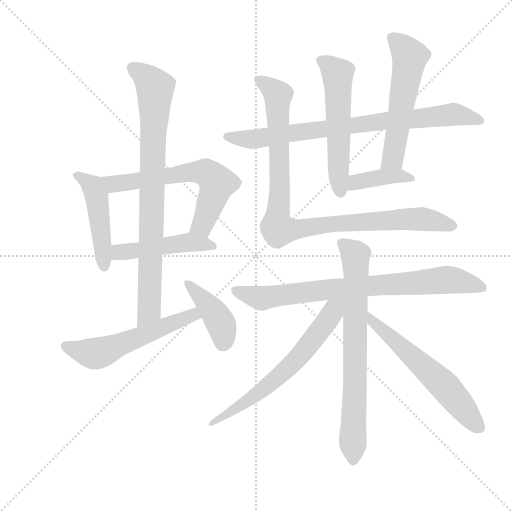
t = 0.00 s
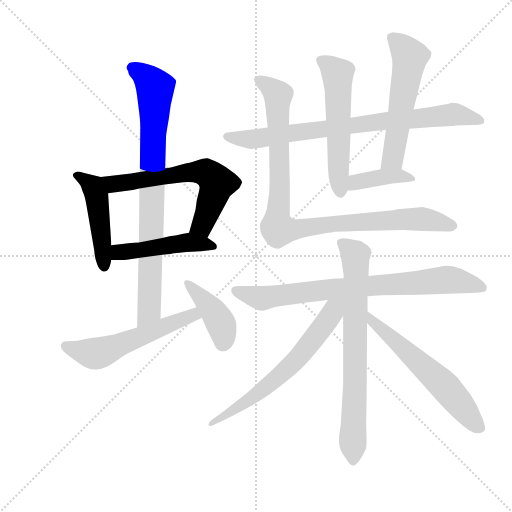
t = 2.30 s
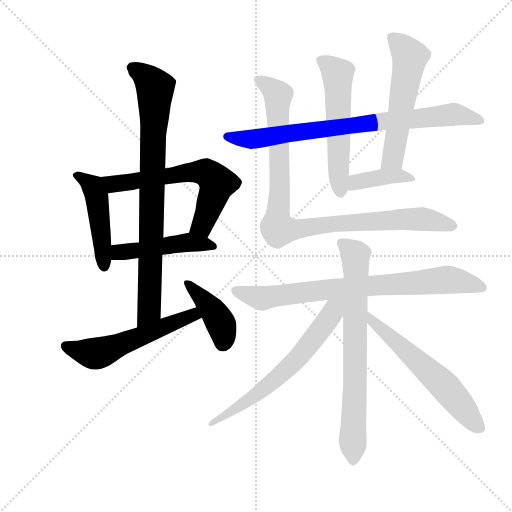
t = 4.60 s
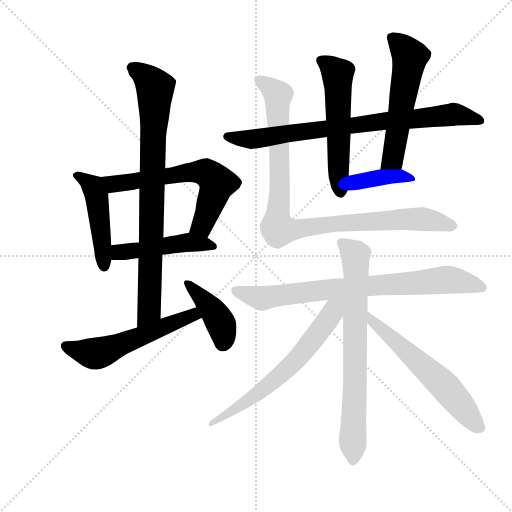
t = 6.89 s
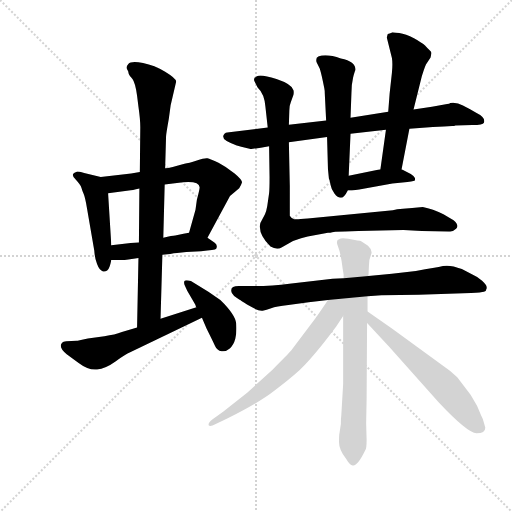
t = 9.19 s
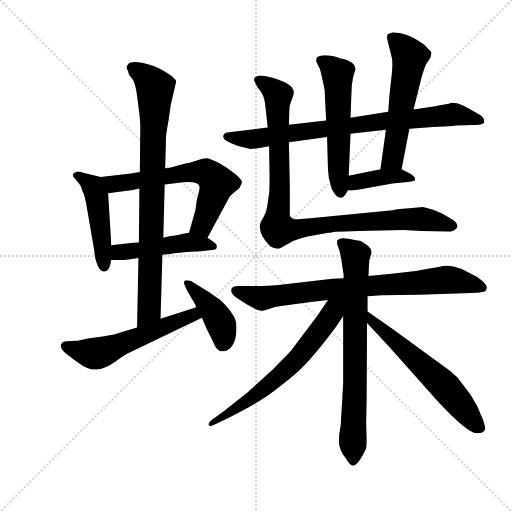
t = 11.49 s

The animated SVG that drew these frames (rendered in a browser with its animation timeline set to each time). Animation: 15 CSS @keyframes rules; one cycle of 11.49 s.

<svg version="1.1" viewBox="0 0 1024 1024" xmlns="http://www.w3.org/2000/svg">
  <g stroke="lightgray" stroke-dasharray="1,1" stroke-width="1" transform="scale(4, 4)">
    <line x1="0" y1="0" x2="256" y2="256"></line>
    <line x1="256" y1="0" x2="0" y2="256"></line>
    <line x1="128" y1="0" x2="128" y2="256"></line>
    <line x1="0" y1="128" x2="256" y2="128"></line>
  </g>
  <g transform="scale(0.92, -0.92) translate(60, -850)">
    <style type="text/css">
      
        @keyframes keyframes0 {
          from {
            stroke: blue;
            stroke-dashoffset: 472;
            stroke-width: 128;
          }
          61% {
            animation-timing-function: step-end;
            stroke: blue;
            stroke-dashoffset: 0;
            stroke-width: 128;
          }
          to {
            stroke: black;
            stroke-width: 1024;
          }
        }
        #make-me-a-hanzi-animation-0 {
          animation: keyframes0 0.6341145833333334s both;
          animation-delay: 0s;
          animation-timing-function: linear;
        }
      
        @keyframes keyframes1 {
          from {
            stroke: blue;
            stroke-dashoffset: 637;
            stroke-width: 128;
          }
          67% {
            animation-timing-function: step-end;
            stroke: blue;
            stroke-dashoffset: 0;
            stroke-width: 128;
          }
          to {
            stroke: black;
            stroke-width: 1024;
          }
        }
        #make-me-a-hanzi-animation-1 {
          animation: keyframes1 0.7683919270833334s both;
          animation-delay: 0.6341145833333334s;
          animation-timing-function: linear;
        }
      
        @keyframes keyframes2 {
          from {
            stroke: blue;
            stroke-dashoffset: 480;
            stroke-width: 128;
          }
          61% {
            animation-timing-function: step-end;
            stroke: blue;
            stroke-dashoffset: 0;
            stroke-width: 128;
          }
          to {
            stroke: black;
            stroke-width: 1024;
          }
        }
        #make-me-a-hanzi-animation-2 {
          animation: keyframes2 0.640625s both;
          animation-delay: 1.4025065104166667s;
          animation-timing-function: linear;
        }
      
        @keyframes keyframes3 {
          from {
            stroke: blue;
            stroke-dashoffset: 843;
            stroke-width: 128;
          }
          73% {
            animation-timing-function: step-end;
            stroke: blue;
            stroke-dashoffset: 0;
            stroke-width: 128;
          }
          to {
            stroke: black;
            stroke-width: 1024;
          }
        }
        #make-me-a-hanzi-animation-3 {
          animation: keyframes3 0.93603515625s both;
          animation-delay: 2.043131510416667s;
          animation-timing-function: linear;
        }
      
        @keyframes keyframes4 {
          from {
            stroke: blue;
            stroke-dashoffset: 562;
            stroke-width: 128;
          }
          65% {
            animation-timing-function: step-end;
            stroke: blue;
            stroke-dashoffset: 0;
            stroke-width: 128;
          }
          to {
            stroke: black;
            stroke-width: 1024;
          }
        }
        #make-me-a-hanzi-animation-4 {
          animation: keyframes4 0.7073567708333334s both;
          animation-delay: 2.979166666666667s;
          animation-timing-function: linear;
        }
      
        @keyframes keyframes5 {
          from {
            stroke: blue;
            stroke-dashoffset: 414;
            stroke-width: 128;
          }
          57% {
            animation-timing-function: step-end;
            stroke: blue;
            stroke-dashoffset: 0;
            stroke-width: 128;
          }
          to {
            stroke: black;
            stroke-width: 1024;
          }
        }
        #make-me-a-hanzi-animation-5 {
          animation: keyframes5 0.5869140625s both;
          animation-delay: 3.6865234375000004s;
          animation-timing-function: linear;
        }
      
        @keyframes keyframes6 {
          from {
            stroke: blue;
            stroke-dashoffset: 811;
            stroke-width: 128;
          }
          73% {
            animation-timing-function: step-end;
            stroke: blue;
            stroke-dashoffset: 0;
            stroke-width: 128;
          }
          to {
            stroke: black;
            stroke-width: 1024;
          }
        }
        #make-me-a-hanzi-animation-6 {
          animation: keyframes6 0.9099934895833334s both;
          animation-delay: 4.2734375s;
          animation-timing-function: linear;
        }
      
        @keyframes keyframes7 {
          from {
            stroke: blue;
            stroke-dashoffset: 560;
            stroke-width: 128;
          }
          65% {
            animation-timing-function: step-end;
            stroke: blue;
            stroke-dashoffset: 0;
            stroke-width: 128;
          }
          to {
            stroke: black;
            stroke-width: 1024;
          }
        }
        #make-me-a-hanzi-animation-7 {
          animation: keyframes7 0.7057291666666666s both;
          animation-delay: 5.183430989583333s;
          animation-timing-function: linear;
        }
      
        @keyframes keyframes8 {
          from {
            stroke: blue;
            stroke-dashoffset: 565;
            stroke-width: 128;
          }
          65% {
            animation-timing-function: step-end;
            stroke: blue;
            stroke-dashoffset: 0;
            stroke-width: 128;
          }
          to {
            stroke: black;
            stroke-width: 1024;
          }
        }
        #make-me-a-hanzi-animation-8 {
          animation: keyframes8 0.7097981770833334s both;
          animation-delay: 5.88916015625s;
          animation-timing-function: linear;
        }
      
        @keyframes keyframes9 {
          from {
            stroke: blue;
            stroke-dashoffset: 399;
            stroke-width: 128;
          }
          56% {
            animation-timing-function: step-end;
            stroke: blue;
            stroke-dashoffset: 0;
            stroke-width: 128;
          }
          to {
            stroke: black;
            stroke-width: 1024;
          }
        }
        #make-me-a-hanzi-animation-9 {
          animation: keyframes9 0.57470703125s both;
          animation-delay: 6.598958333333333s;
          animation-timing-function: linear;
        }
      
        @keyframes keyframes10 {
          from {
            stroke: blue;
            stroke-dashoffset: 978;
            stroke-width: 128;
          }
          76% {
            animation-timing-function: step-end;
            stroke: blue;
            stroke-dashoffset: 0;
            stroke-width: 128;
          }
          to {
            stroke: black;
            stroke-width: 1024;
          }
        }
        #make-me-a-hanzi-animation-10 {
          animation: keyframes10 1.0458984375s both;
          animation-delay: 7.173665364583333s;
          animation-timing-function: linear;
        }
      
        @keyframes keyframes11 {
          from {
            stroke: blue;
            stroke-dashoffset: 797;
            stroke-width: 128;
          }
          72% {
            animation-timing-function: step-end;
            stroke: blue;
            stroke-dashoffset: 0;
            stroke-width: 128;
          }
          to {
            stroke: black;
            stroke-width: 1024;
          }
        }
        #make-me-a-hanzi-animation-11 {
          animation: keyframes11 0.8986002604166666s both;
          animation-delay: 8.219563802083332s;
          animation-timing-function: linear;
        }
      
        @keyframes keyframes12 {
          from {
            stroke: blue;
            stroke-dashoffset: 742;
            stroke-width: 128;
          }
          71% {
            animation-timing-function: step-end;
            stroke: blue;
            stroke-dashoffset: 0;
            stroke-width: 128;
          }
          to {
            stroke: black;
            stroke-width: 1024;
          }
        }
        #make-me-a-hanzi-animation-12 {
          animation: keyframes12 0.8538411458333334s both;
          animation-delay: 9.118164062499998s;
          animation-timing-function: linear;
        }
      
        @keyframes keyframes13 {
          from {
            stroke: blue;
            stroke-dashoffset: 647;
            stroke-width: 128;
          }
          68% {
            animation-timing-function: step-end;
            stroke: blue;
            stroke-dashoffset: 0;
            stroke-width: 128;
          }
          to {
            stroke: black;
            stroke-width: 1024;
          }
        }
        #make-me-a-hanzi-animation-13 {
          animation: keyframes13 0.7765299479166666s both;
          animation-delay: 9.972005208333332s;
          animation-timing-function: linear;
        }
      
        @keyframes keyframes14 {
          from {
            stroke: blue;
            stroke-dashoffset: 600;
            stroke-width: 128;
          }
          66% {
            animation-timing-function: step-end;
            stroke: blue;
            stroke-dashoffset: 0;
            stroke-width: 128;
          }
          to {
            stroke: black;
            stroke-width: 1024;
          }
        }
        #make-me-a-hanzi-animation-14 {
          animation: keyframes14 0.73828125s both;
          animation-delay: 10.748535156249998s;
          animation-timing-function: linear;
        }
      
    </style>
    
      <path d="M 159 465 L 123 474 Q 111 477 108 477 Q 102 474 101 474 Q 94 469 105 459 Q 115 448 117 442 Q 119 435 122 428 Q 125 421 129 398 L 145 305 Q 146 288 151 276 Q 156 263 162 261 Q 167 258 173 262 Q 178 265 182 285 L 182 317 L 175 430 C 173 460 173 461 159 465 Z" fill="lightgray"></path>
    
      <path d="M 391 333 L 440 424 L 460 441 Q 464 446 466 453 Q 467 459 450 473 Q 432 487 415 496 Q 397 505 391 506 Q 385 507 368 501 Q 350 495 341 494 Q 311 485 299 484 L 244 476 L 225 473 L 159 465 C 129 461 145 426 175 430 L 220 436 Q 227 436 243 440 L 298 449 L 338 454 Q 373 457 374 443 Q 374 438 368 416 L 365 394 L 351 344 C 343 315 377 307 391 333 Z" fill="lightgray"></path>
    
      <path d="M 293 296 L 310 298 Q 318 300 325 300 L 345 302 L 377 304 Q 408 306 410 309 Q 414 318 406 323 L 391 333 C 370 347 370 347 351 344 L 339 342 L 321 338 Q 315 338 295 333 L 242 323 L 224 322 L 182 317 C 152 313 152 285 182 285 L 203 285 Q 205 284 219 286 L 241 289 L 293 296 Z" fill="lightgray"></path>
    
      <path d="M 289 157 L 293 296 L 295 333 L 298 449 L 299 484 L 301 554 Q 301 558 307 592 L 311 621 L 323 673 Q 322 680 299 694 Q 276 708 251 713 Q 225 718 219 711 Q 213 704 216 700 Q 218 696 219 694 Q 219 692 220 689 Q 221 686 228 678 Q 234 670 238 642 L 241 618 Q 245 590 245 574 L 244 476 L 243 440 L 242 323 L 241 289 L 238 138 C 237 108 288 127 289 157 Z" fill="lightgray"></path>
    
      <path d="M 367 182 L 289 157 L 238 138 L 205 128 Q 190 122 167 119 L 131 114 Q 108 109 107 109 L 84 108 Q 77 107 75 105 Q 66 96 85 80 L 111 61 Q 132 45 151 47 Q 169 48 191 64 Q 213 80 223 84 L 379 159 C 406 172 396 191 367 182 Z" fill="lightgray"></path>
    
      <path d="M 365 187 Q 365 184 367 182 L 379 159 L 389 136 Q 403 108 407.5 98 Q 412 88 421.5 86.5 Q 431 85 439.5 92.5 Q 448 100 451.5 113.5 Q 455 127 453.5 146.5 Q 452 166 419 198 L 393 216 L 355 239 Q 343 243 341 239 Q 339 235 342 229 L 347 218 L 365 187 Z" fill="lightgray"></path>
    
      <path d="M 568 541 L 651 552 L 702 559 L 779 568 L 830 570 L 881 574 L 905 575 L 923 576 Q 925 576 927 576 L 930 577 L 967 578 Q 990 578 992 583 Q 996 595 977 604 L 961 613 Q 960 613 946.5 620.5 Q 933 628 919 626 Q 917 624 912 624 L 879 618 L 839 612 L 784 607 L 702 594 L 649 588 L 568 579 L 522 573 L 434 562 Q 431 562 428 559 Q 416 547 452 535 L 453 534 Q 481 526 486 526 L 507 529 L 525 532 L 568 541 Z" fill="lightgray"></path>
    
      <path d="M 651 552 L 653 482 L 655 462 Q 657 458 658.5 448.5 Q 660 439 667 429.5 Q 674 420 681 420 Q 688 420 696 436 L 698 468 L 702 559 L 702 594 L 704 648 Q 704 666 707.5 681 Q 711 696 713 698 Q 713 717 681 723 Q 649 734 632 727 Q 626 725 628 715 L 635 701 Q 637 696 642 673 L 645 658 Q 646 653 646 648 L 649 588 L 651 552 Z" fill="lightgray"></path>
    
      <path d="M 813 482 L 830 570 L 839 612 L 857 684 Q 862 701 866 710 L 876 725 L 878 735 Q 878 738 874 741 Q 870 744 864 751 Q 858 757 840 767 Q 822 776 808 778 Q 793 780 793 780 Q 792 779 783 776 Q 781 770 781 768 L 792 724 Q 794 712 792 692 L 787 646 L 784 607 L 779 568 L 767 482 C 763 452 807 453 813 482 Z" fill="lightgray"></path>
    
      <path d="M 696 436 L 705 436 L 721 438 L 793 451 L 815 453 Q 839 456 841 457 Q 843 458 842 463 Q 840 468 833 472 L 813 482 L 767 482 L 698 468 C 669 462 666 436 696 436 Z" fill="lightgray"></path>
    
      <path d="M 836 398 L 816 396 Q 802 395 794 393 L 609 375 Q 580 372 578 374 Q 573 376 570 381 L 570 446 L 568 541 L 568 579 L 569 610 Q 569 620 572 627 L 578 644 Q 579 650 578 654 Q 574 667 541 678 Q 508 689 498.5 684.5 Q 489 680 494 672 L 500 660 Q 515 646 517 618 L 522 573 L 525 532 L 526 465 Q 526 437 525 430 L 521 402 Q 519 390 516 384 L 506 365 Q 500 342 528 314 Q 542 306 552 312 L 577 326 Q 596 333 609 336 L 653 344 L 658 344 Q 664 347 690 347 L 719 348 L 817 350 L 857 348 L 915 347 Q 924 345 931.5 352.5 Q 939 360 926 371 L 904 384 Q 881 396 859 400 L 836 398 Z" fill="lightgray"></path>
    
      <path d="M 687 245 L 663 244 L 569 233 Q 534 228 492 228 L 459 228 Q 438 228 444 213 Q 447 207 456 201.5 Q 465 196 466 195 Q 467 194 485 183.5 Q 503 173 511 174.5 Q 519 176 529.5 180 Q 540 184 567 187 L 611 193 L 653 198 L 739 206 L 769 208 L 850 209 L 964 213 Q 987 214 992 215.5 Q 997 217 998 223.5 Q 999 230 988 239.5 Q 977 249 969 252 L 944 265 Q 918 275 903 271.5 Q 888 268 844 261 L 792 255 L 741 250 L 687 245 Z" fill="lightgray"></path>
    
      <path d="M 685 265 L 687 253 L 687 245 L 686 163 L 686 16 L 682 -52 Q 681 -59 681 -72 L 678 -92 Q 677 -95 677 -111.5 Q 677 -128 692 -147 Q 702 -164 708 -162 Q 718 -162 734 -129 Q 737 -126 737 -106 L 736 -70 L 737 -18 L 738 148 L 739 173 L 739 206 L 741 250 L 742 272 Q 742 286 746.5 296 Q 751 306 740 316 L 726 325 Q 724 327 717 327 L 697 331 Q 682 334 677 330 Q 669 328 675 313.5 Q 681 299 685 265 Z" fill="lightgray"></path>
    
      <path d="M 653 198 Q 650 193 625 157 Q 579 96 573 88 Q 566 80 533 47 L 478 -3 L 425 -45 L 403 -61 Q 391 -70 394 -75 Q 397 -78 409 -72 L 434 -60 Q 504 -25 537 1 Q 570 26 591 45 Q 611 64 640 100 Q 668 136 672 142 L 686 163 C 716 207 679 237 653 198 Z" fill="lightgray"></path>
    
      <path d="M 738 148 L 786 96 L 894 -25 Q 956 -91 976 -92 Q 995 -92 995 -80 L 992 -69 Q 991 -62 986 -53 L 977 -32 L 963 -8 L 934 30 L 918 44 L 792 136 L 739 173 C 714 190 718 170 738 148 Z" fill="lightgray"></path>
    
    
      <clipPath id="make-me-a-hanzi-clip-0">
        <path d="M 159 465 L 123 474 Q 111 477 108 477 Q 102 474 101 474 Q 94 469 105 459 Q 115 448 117 442 Q 119 435 122 428 Q 125 421 129 398 L 145 305 Q 146 288 151 276 Q 156 263 162 261 Q 167 258 173 262 Q 178 265 182 285 L 182 317 L 175 430 C 173 460 173 461 159 465 Z"></path>
      </clipPath>
      <path clip-path="url(#make-me-a-hanzi-clip-0)" d="M 108 467 L 136 450 L 150 425 L 167 271" fill="none" id="make-me-a-hanzi-animation-0" stroke-dasharray="344 688" stroke-linecap="round"></path>
    
      <clipPath id="make-me-a-hanzi-clip-1">
        <path d="M 391 333 L 440 424 L 460 441 Q 464 446 466 453 Q 467 459 450 473 Q 432 487 415 496 Q 397 505 391 506 Q 385 507 368 501 Q 350 495 341 494 Q 311 485 299 484 L 244 476 L 225 473 L 159 465 C 129 461 145 426 175 430 L 220 436 Q 227 436 243 440 L 298 449 L 338 454 Q 373 457 374 443 Q 374 438 368 416 L 365 394 L 351 344 C 343 315 377 307 391 333 Z"></path>
      </clipPath>
      <path clip-path="url(#make-me-a-hanzi-clip-1)" d="M 166 461 L 186 450 L 337 474 L 367 477 L 394 471 L 412 452 L 407 433 L 379 360 L 359 348" fill="none" id="make-me-a-hanzi-animation-1" stroke-dasharray="509 1018" stroke-linecap="round"></path>
    
      <clipPath id="make-me-a-hanzi-clip-2">
        <path d="M 293 296 L 310 298 Q 318 300 325 300 L 345 302 L 377 304 Q 408 306 410 309 Q 414 318 406 323 L 391 333 C 370 347 370 347 351 344 L 339 342 L 321 338 Q 315 338 295 333 L 242 323 L 224 322 L 182 317 C 152 313 152 285 182 285 L 203 285 Q 205 284 219 286 L 241 289 L 293 296 Z"></path>
      </clipPath>
      <path clip-path="url(#make-me-a-hanzi-clip-2)" d="M 187 290 L 205 303 L 348 323 L 405 315" fill="none" id="make-me-a-hanzi-animation-2" stroke-dasharray="352 704" stroke-linecap="round"></path>
    
      <clipPath id="make-me-a-hanzi-clip-3">
        <path d="M 289 157 L 293 296 L 295 333 L 298 449 L 299 484 L 301 554 Q 301 558 307 592 L 311 621 L 323 673 Q 322 680 299 694 Q 276 708 251 713 Q 225 718 219 711 Q 213 704 216 700 Q 218 696 219 694 Q 219 692 220 689 Q 221 686 228 678 Q 234 670 238 642 L 241 618 Q 245 590 245 574 L 244 476 L 243 440 L 242 323 L 241 289 L 238 138 C 237 108 288 127 289 157 Z"></path>
      </clipPath>
      <path clip-path="url(#make-me-a-hanzi-clip-3)" d="M 227 702 L 260 680 L 277 657 L 265 181 L 242 145" fill="none" id="make-me-a-hanzi-animation-3" stroke-dasharray="715 1430" stroke-linecap="round"></path>
    
      <clipPath id="make-me-a-hanzi-clip-4">
        <path d="M 367 182 L 289 157 L 238 138 L 205 128 Q 190 122 167 119 L 131 114 Q 108 109 107 109 L 84 108 Q 77 107 75 105 Q 66 96 85 80 L 111 61 Q 132 45 151 47 Q 169 48 191 64 Q 213 80 223 84 L 379 159 C 406 172 396 191 367 182 Z"></path>
      </clipPath>
      <path clip-path="url(#make-me-a-hanzi-clip-4)" d="M 82 98 L 147 81 L 360 165 L 369 161" fill="none" id="make-me-a-hanzi-animation-4" stroke-dasharray="434 868" stroke-linecap="round"></path>
    
      <clipPath id="make-me-a-hanzi-clip-5">
        <path d="M 365 187 Q 365 184 367 182 L 379 159 L 389 136 Q 403 108 407.5 98 Q 412 88 421.5 86.5 Q 431 85 439.5 92.5 Q 448 100 451.5 113.5 Q 455 127 453.5 146.5 Q 452 166 419 198 L 393 216 L 355 239 Q 343 243 341 239 Q 339 235 342 229 L 347 218 L 365 187 Z"></path>
      </clipPath>
      <path clip-path="url(#make-me-a-hanzi-clip-5)" d="M 348 235 L 406 171 L 425 130 L 424 104" fill="none" id="make-me-a-hanzi-animation-5" stroke-dasharray="286 572" stroke-linecap="round"></path>
    
      <clipPath id="make-me-a-hanzi-clip-6">
        <path d="M 568 541 L 651 552 L 702 559 L 779 568 L 830 570 L 881 574 L 905 575 L 923 576 Q 925 576 927 576 L 930 577 L 967 578 Q 990 578 992 583 Q 996 595 977 604 L 961 613 Q 960 613 946.5 620.5 Q 933 628 919 626 Q 917 624 912 624 L 879 618 L 839 612 L 784 607 L 702 594 L 649 588 L 568 579 L 522 573 L 434 562 Q 431 562 428 559 Q 416 547 452 535 L 453 534 Q 481 526 486 526 L 507 529 L 525 532 L 568 541 Z"></path>
      </clipPath>
      <path clip-path="url(#make-me-a-hanzi-clip-6)" d="M 435 552 L 499 549 L 780 588 L 922 601 L 985 588" fill="none" id="make-me-a-hanzi-animation-6" stroke-dasharray="683 1366" stroke-linecap="round"></path>
    
      <clipPath id="make-me-a-hanzi-clip-7">
        <path d="M 651 552 L 653 482 L 655 462 Q 657 458 658.5 448.5 Q 660 439 667 429.5 Q 674 420 681 420 Q 688 420 696 436 L 698 468 L 702 559 L 702 594 L 704 648 Q 704 666 707.5 681 Q 711 696 713 698 Q 713 717 681 723 Q 649 734 632 727 Q 626 725 628 715 L 635 701 Q 637 696 642 673 L 645 658 Q 646 653 646 648 L 649 588 L 651 552 Z"></path>
      </clipPath>
      <path clip-path="url(#make-me-a-hanzi-clip-7)" d="M 639 718 L 666 699 L 674 682 L 680 430" fill="none" id="make-me-a-hanzi-animation-7" stroke-dasharray="432 864" stroke-linecap="round"></path>
    
      <clipPath id="make-me-a-hanzi-clip-8">
        <path d="M 813 482 L 830 570 L 839 612 L 857 684 Q 862 701 866 710 L 876 725 L 878 735 Q 878 738 874 741 Q 870 744 864 751 Q 858 757 840 767 Q 822 776 808 778 Q 793 780 793 780 Q 792 779 783 776 Q 781 770 781 768 L 792 724 Q 794 712 792 692 L 787 646 L 784 607 L 779 568 L 767 482 C 763 452 807 453 813 482 Z"></path>
      </clipPath>
      <path clip-path="url(#make-me-a-hanzi-clip-8)" d="M 791 770 L 831 727 L 794 505 L 775 488" fill="none" id="make-me-a-hanzi-animation-8" stroke-dasharray="437 874" stroke-linecap="round"></path>
    
      <clipPath id="make-me-a-hanzi-clip-9">
        <path d="M 696 436 L 705 436 L 721 438 L 793 451 L 815 453 Q 839 456 841 457 Q 843 458 842 463 Q 840 468 833 472 L 813 482 L 767 482 L 698 468 C 669 462 666 436 696 436 Z"></path>
      </clipPath>
      <path clip-path="url(#make-me-a-hanzi-clip-9)" d="M 701 441 L 714 454 L 775 466 L 805 468 L 836 460" fill="none" id="make-me-a-hanzi-animation-9" stroke-dasharray="271 542" stroke-linecap="round"></path>
    
      <clipPath id="make-me-a-hanzi-clip-10">
        <path d="M 836 398 L 816 396 Q 802 395 794 393 L 609 375 Q 580 372 578 374 Q 573 376 570 381 L 570 446 L 568 541 L 568 579 L 569 610 Q 569 620 572 627 L 578 644 Q 579 650 578 654 Q 574 667 541 678 Q 508 689 498.5 684.5 Q 489 680 494 672 L 500 660 Q 515 646 517 618 L 522 573 L 525 532 L 526 465 Q 526 437 525 430 L 521 402 Q 519 390 516 384 L 506 365 Q 500 342 528 314 Q 542 306 552 312 L 577 326 Q 596 333 609 336 L 653 344 L 658 344 Q 664 347 690 347 L 719 348 L 817 350 L 857 348 L 915 347 Q 924 345 931.5 352.5 Q 939 360 926 371 L 904 384 Q 881 396 859 400 L 836 398 Z"></path>
      </clipPath>
      <path clip-path="url(#make-me-a-hanzi-clip-10)" d="M 504 675 L 545 643 L 548 427 L 543 355 L 575 350 L 665 364 L 833 374 L 874 372 L 922 360" fill="none" id="make-me-a-hanzi-animation-10" stroke-dasharray="850 1700" stroke-linecap="round"></path>
    
      <clipPath id="make-me-a-hanzi-clip-11">
        <path d="M 687 245 L 663 244 L 569 233 Q 534 228 492 228 L 459 228 Q 438 228 444 213 Q 447 207 456 201.5 Q 465 196 466 195 Q 467 194 485 183.5 Q 503 173 511 174.5 Q 519 176 529.5 180 Q 540 184 567 187 L 611 193 L 653 198 L 739 206 L 769 208 L 850 209 L 964 213 Q 987 214 992 215.5 Q 997 217 998 223.5 Q 999 230 988 239.5 Q 977 249 969 252 L 944 265 Q 918 275 903 271.5 Q 888 268 844 261 L 792 255 L 741 250 L 687 245 Z"></path>
      </clipPath>
      <path clip-path="url(#make-me-a-hanzi-clip-11)" d="M 454 218 L 509 201 L 626 218 L 911 242 L 988 225" fill="none" id="make-me-a-hanzi-animation-11" stroke-dasharray="669 1338" stroke-linecap="round"></path>
    
      <clipPath id="make-me-a-hanzi-clip-12">
        <path d="M 685 265 L 687 253 L 687 245 L 686 163 L 686 16 L 682 -52 Q 681 -59 681 -72 L 678 -92 Q 677 -95 677 -111.5 Q 677 -128 692 -147 Q 702 -164 708 -162 Q 718 -162 734 -129 Q 737 -126 737 -106 L 736 -70 L 737 -18 L 738 148 L 739 173 L 739 206 L 741 250 L 742 272 Q 742 286 746.5 296 Q 751 306 740 316 L 726 325 Q 724 327 717 327 L 697 331 Q 682 334 677 330 Q 669 328 675 313.5 Q 681 299 685 265 Z"></path>
      </clipPath>
      <path clip-path="url(#make-me-a-hanzi-clip-12)" d="M 682 321 L 707 302 L 714 268 L 708 -152" fill="none" id="make-me-a-hanzi-animation-12" stroke-dasharray="614 1228" stroke-linecap="round"></path>
    
      <clipPath id="make-me-a-hanzi-clip-13">
        <path d="M 653 198 Q 650 193 625 157 Q 579 96 573 88 Q 566 80 533 47 L 478 -3 L 425 -45 L 403 -61 Q 391 -70 394 -75 Q 397 -78 409 -72 L 434 -60 Q 504 -25 537 1 Q 570 26 591 45 Q 611 64 640 100 Q 668 136 672 142 L 686 163 C 716 207 679 237 653 198 Z"></path>
      </clipPath>
      <path clip-path="url(#make-me-a-hanzi-clip-13)" d="M 681 195 L 607 94 L 564 48 L 504 -3 L 401 -73" fill="none" id="make-me-a-hanzi-animation-13" stroke-dasharray="519 1038" stroke-linecap="round"></path>
    
      <clipPath id="make-me-a-hanzi-clip-14">
        <path d="M 738 148 L 786 96 L 894 -25 Q 956 -91 976 -92 Q 995 -92 995 -80 L 992 -69 Q 991 -62 986 -53 L 977 -32 L 963 -8 L 934 30 L 918 44 L 792 136 L 739 173 C 714 190 718 170 738 148 Z"></path>
      </clipPath>
      <path clip-path="url(#make-me-a-hanzi-clip-14)" d="M 742 167 L 751 150 L 908 9 L 981 -78" fill="none" id="make-me-a-hanzi-animation-14" stroke-dasharray="472 944" stroke-linecap="round"></path>
    
  </g>
</svg>
